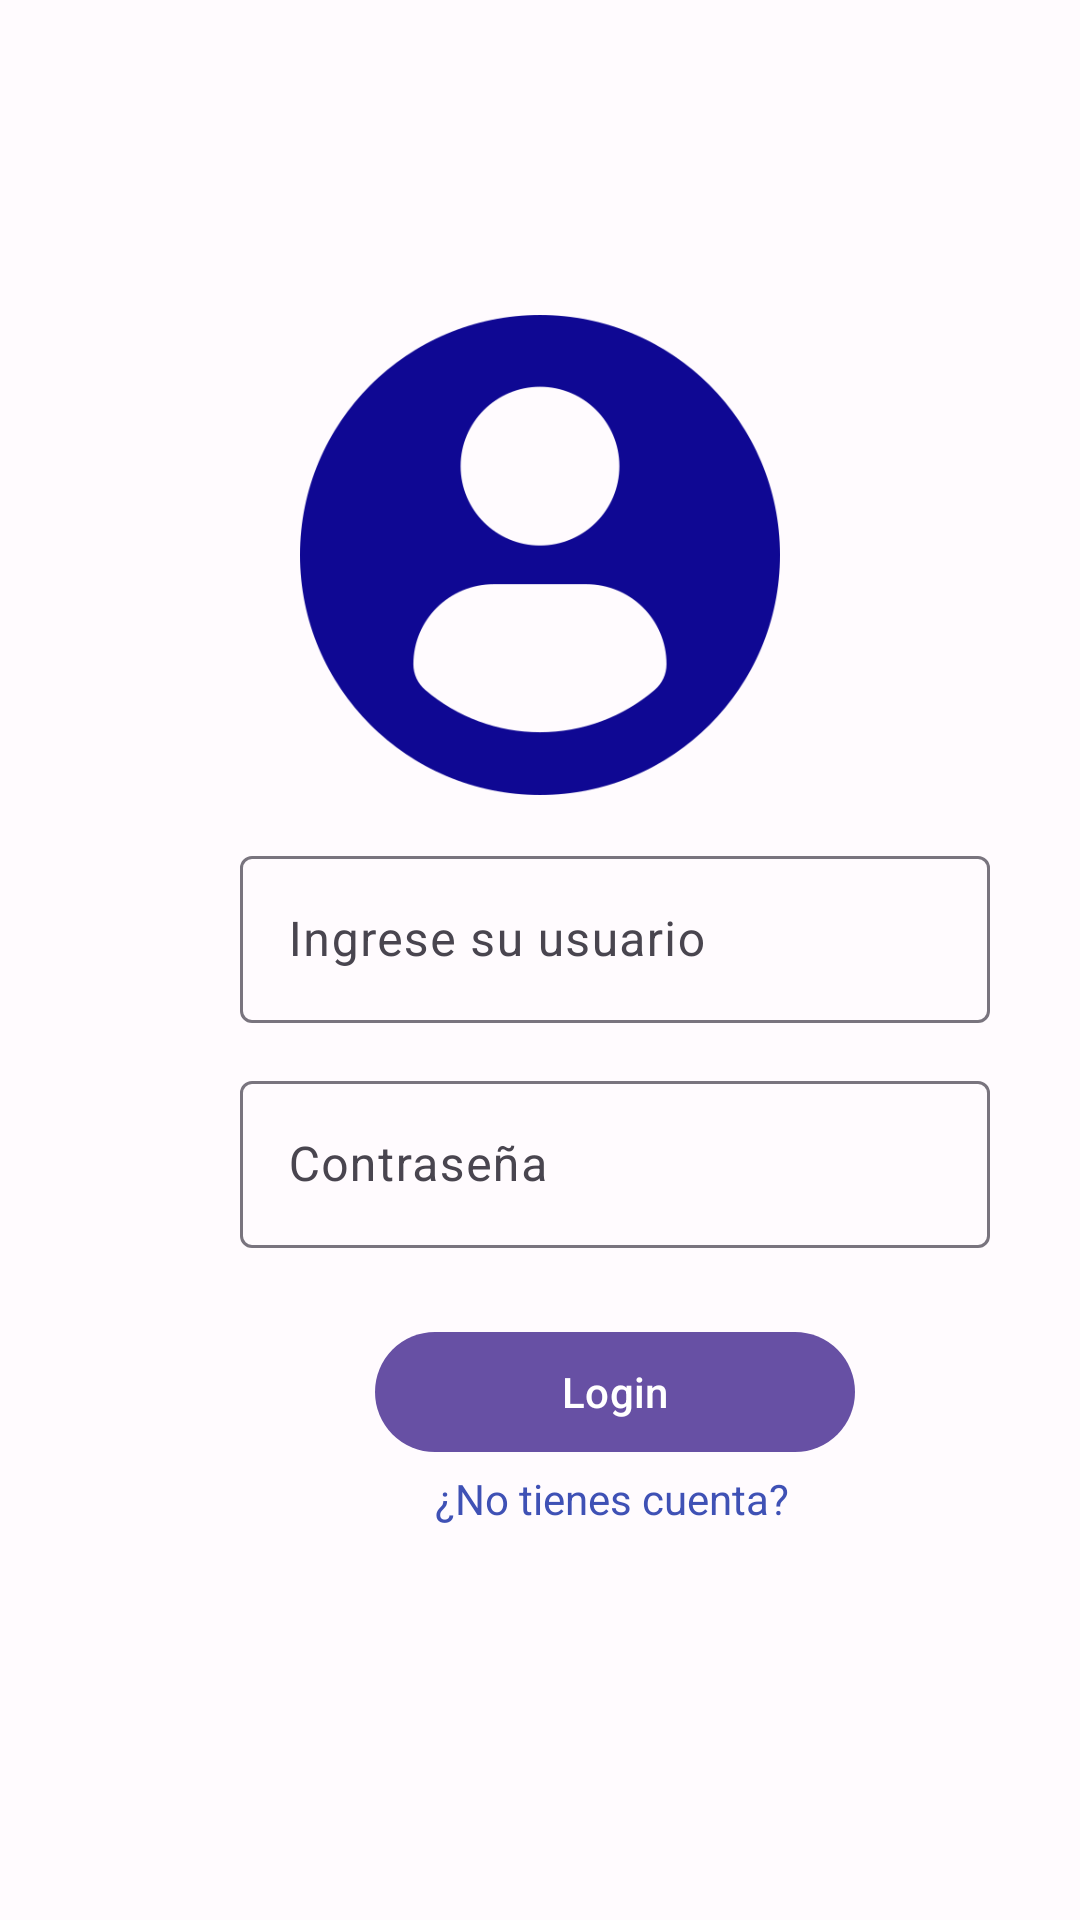

Produce the Android XML layout that renders to this screen, including the resource entries it uses.
<!-- AndroidManifest.xml: application theme Theme.CoursesApp -->
<!-- res/layout/activity_login.xml -->
<?xml version="1.0" encoding="utf-8"?>
<LinearLayout xmlns:android="http://schemas.android.com/apk/res/android"
    xmlns:app="http://schemas.android.com/apk/res-auto"
    android:orientation="vertical"
    android:layout_width="match_parent"
    android:layout_height="match_parent"
    >


    <ImageView
        android:layout_width="wrap_content"
        android:layout_height="160dp"
        android:src="@drawable/login_profile_user"
        android:translationY="105dp"
        />

   <RelativeLayout
       android:layout_width="match_parent"
       android:layout_height="match_parent">

       <com.google.android.material.textfield.TextInputLayout
           android:id="@+id/login_user"
           android:layout_width="match_parent"
           android:layout_height="wrap_content"
           android:hint="Ingrese su usuario"
           android:layout_marginLeft="80dp"
           android:layout_marginTop="120dp"
           app:counterOverflowTextColor="@color/md_theme_light_onPrimaryContainer">
           <com.google.android.material.textfield.TextInputEditText
               android:layout_width="250dp"
               android:layout_height="wrap_content"/>
       </com.google.android.material.textfield.TextInputLayout>

       <com.google.android.material.textfield.TextInputLayout
           android:id="@+id/login_password"
           android:layout_width="match_parent"
           android:layout_height="wrap_content"
           android:layout_marginLeft="80dp"
           android:layout_marginTop="195dp"
           android:hint="Contraseña">
           <com.google.android.material.textfield.TextInputEditText
               android:layout_width="250dp"
               android:layout_height="wrap_content"/>

       </com.google.android.material.textfield.TextInputLayout>

       <com.google.android.material.button.MaterialButton
           android:id="@+id/login_button"
           android:layout_width="160dp"
           android:layout_height="wrap_content"
           android:layout_marginLeft="125dp"
           android:layout_marginTop="280dp"
           android:text="Login"

           />

       <TextView
           android:id="@+id/login_signup"
           android:layout_width="wrap_content"
           android:layout_height="wrap_content"
           android:text="¿No tienes cuenta?"
           android:autoLink="web"
           android:linksClickable="true"
           android:layout_marginLeft="145dp"
           android:layout_marginTop="330dp"
           android:textColor="#3F51B5"/>

   </RelativeLayout>


</LinearLayout>
<!-- resources referenced by this layout -->
<resources>
  <color name="md_theme_light_onPrimaryContainer">#21005D</color>
  <!-- drawable login_profile_user: png bitmap (drawable, 40103 bytes) -->
  <style name="Theme.CoursesApp" parent="Theme.Material3.Light.NoActionBar">
          <item name="colorPrimary">@color/md_theme_light_primary</item>
          <item name="colorOnPrimary">@color/md_theme_light_onPrimary</item>
          <item name="colorPrimaryContainer">@color/md_theme_light_primaryContainer</item>
          <item name="colorOnPrimaryContainer">@color/md_theme_light_onPrimaryContainer</item>
          <item name="colorSecondary">@color/md_theme_light_secondary</item>
          <item name="colorOnSecondary">@color/md_theme_light_onSecondary</item>
          <item name="colorSecondaryContainer">@color/md_theme_light_secondaryContainer</item>
          <item name="colorOnSecondaryContainer">@color/md_theme_light_onSecondaryContainer</item>
          <item name="colorTertiary">@color/md_theme_light_tertiary</item>
          <item name="colorOnTertiary">@color/md_theme_light_onTertiary</item>
          <item name="colorTertiaryContainer">@color/md_theme_light_tertiaryContainer</item>
          <item name="colorOnTertiaryContainer">@color/md_theme_light_onTertiaryContainer</item>
          <item name="colorError">@color/md_theme_light_error</item>
          <item name="colorOnError">@color/md_theme_light_onError</item>
          <item name="colorErrorContainer">@color/md_theme_light_errorContainer</item>
          <item name="colorOnErrorContainer">@color/md_theme_light_onErrorContainer</item>
          <item name="colorOutline">@color/md_theme_light_outline</item>
          <item name="android:colorBackground">@color/md_theme_light_background</item>
          <item name="colorOnBackground">@color/md_theme_light_onBackground</item>
          <item name="colorSurface">@color/md_theme_light_surface</item>
          <item name="colorOnSurface">@color/md_theme_light_onSurface</item>
          <item name="colorSurfaceVariant">@color/md_theme_light_surfaceVariant</item>
          <item name="colorOnSurfaceVariant">@color/md_theme_light_onSurfaceVariant</item>
          <item name="colorSurfaceInverse">@color/md_theme_light_inverseSurface</item>
          <item name="colorOnSurfaceInverse">@color/md_theme_light_inverseOnSurface</item>
          <item name="colorPrimaryInverse">@color/md_theme_light_inversePrimary</item>
  
  
          <item name="windowActionBar">false</item>
          <item name="windowNoTitle">true</item>
      </style>
  <color name="md_theme_light_primary">#6750A4</color>
  <color name="md_theme_light_onPrimary">#FFFFFF</color>
  <color name="md_theme_light_primaryContainer">#EADDFF</color>
  <color name="md_theme_light_secondary">#625B71</color>
  <color name="md_theme_light_onSecondary">#FFFFFF</color>
  <color name="md_theme_light_secondaryContainer">#E8DEF8</color>
  <color name="md_theme_light_onSecondaryContainer">#1D192B</color>
  <color name="md_theme_light_tertiary">#7D5260</color>
  <color name="md_theme_light_onTertiary">#FFFFFF</color>
  <color name="md_theme_light_tertiaryContainer">#FFD8E4</color>
  <color name="md_theme_light_onTertiaryContainer">#31111D</color>
  <color name="md_theme_light_error">#B3261E</color>
  <color name="md_theme_light_onError">#FFFFFF</color>
  <color name="md_theme_light_errorContainer">#F9DEDC</color>
  <color name="md_theme_light_onErrorContainer">#410E0B</color>
  <color name="md_theme_light_outline">#79747E</color>
  <color name="md_theme_light_background">#FFFBFE</color>
  <color name="md_theme_light_onBackground">#1C1B1F</color>
  <color name="md_theme_light_surface">#FFFBFE</color>
  <color name="md_theme_light_onSurface">#1C1B1F</color>
  <color name="md_theme_light_surfaceVariant">#E7E0EC</color>
  <color name="md_theme_light_onSurfaceVariant">#49454F</color>
  <color name="md_theme_light_inverseSurface">#313033</color>
  <color name="md_theme_light_inverseOnSurface">#F4EFF4</color>
  <color name="md_theme_light_inversePrimary">#D0BCFF</color>
</resources>
